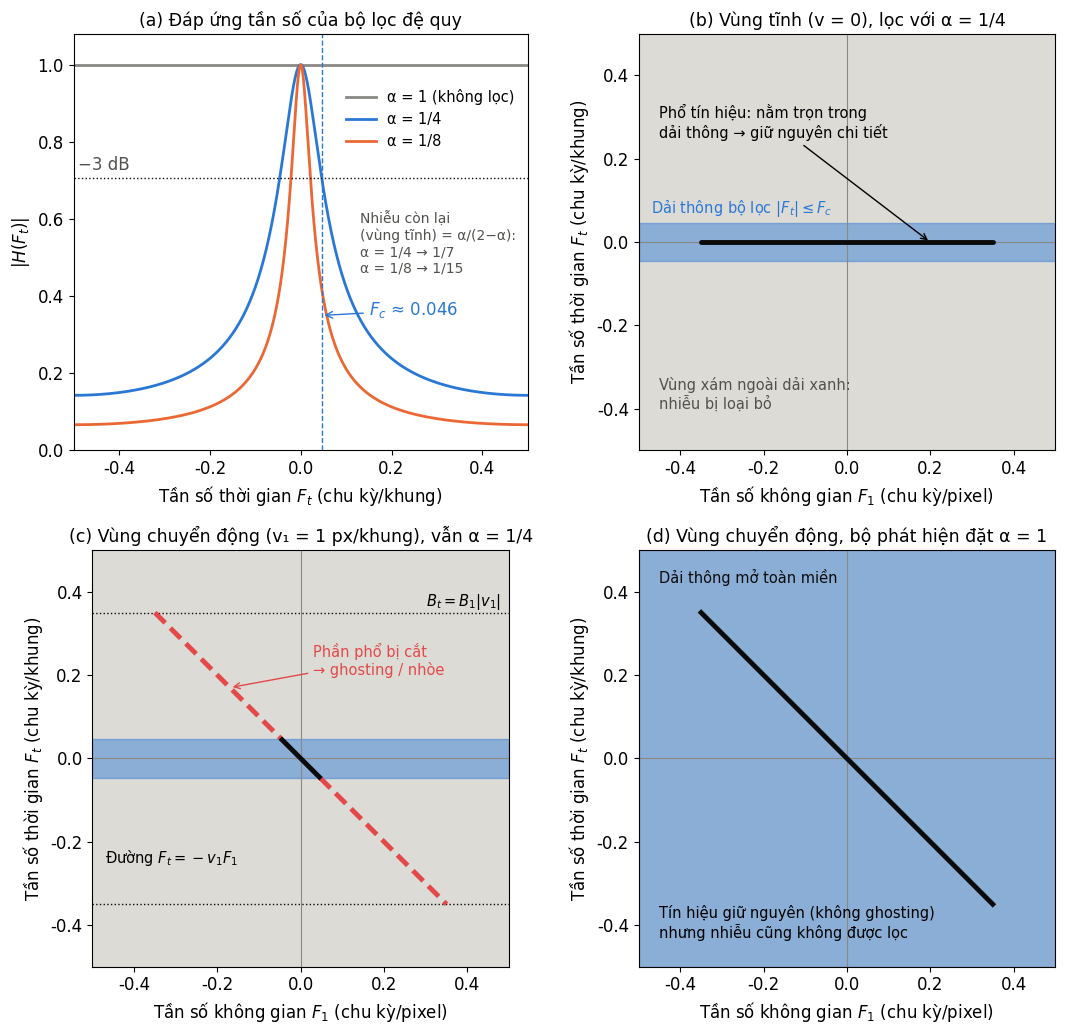

Here is the Python script that generated this plot:
import numpy as np
import matplotlib.pyplot as plt

# ---- Tham số ----
B1    = 0.35   # băng thông không gian (chu kỳ/pixel), giới hạn |F1| <= B1
v1    = 1.0    # vận tốc vùng chuyển động (pixel/khung)
alpha = 1/4    # hệ số bộ lọc đệ quy ở vùng tĩnh

# Tần số cắt -3 dB của bộ lọc đệ quy H(z) = alpha / (1 - (1-alpha) z^-1)
c  = (1 + (1 - alpha)**2 - 2 * alpha**2) / (2 * (1 - alpha))
Fc = np.arccos(c) / (2 * np.pi)          # ~0.046 chu kỳ/khung với alpha = 1/4
Bt = B1 * abs(v1)                         # băng thông thời gian vùng chuyển động

GRAY, BLUE, RED, INK = "#dcdbd6", "#2a78d6", "#e34948", "#0b0b0b"
plt.rcParams.update({"font.family": "DejaVu Sans", "font.size": 12})


def khung_pho(ax, title, band):
    """Vẽ nền nhiễu (xám, trải đều) và dải thông bộ lọc (xanh, |Ft| <= band)."""
    ax.add_patch(plt.Rectangle((-.5, -.5), 1, 1, color=GRAY, zorder=0))
    ax.add_patch(plt.Rectangle((-.5, -band), 1, 2 * band, color=BLUE, alpha=.45, zorder=1))
    ax.axhline(0, color="#8a8984", lw=.8, zorder=2)
    ax.axvline(0, color="#8a8984", lw=.8, zorder=2)
    ax.set(xlim=(-.5, .5), ylim=(-.5, .5), aspect="equal", title=title,
           xlabel=r"Tần số không gian $F_1$ (chu kỳ/pixel)",
           ylabel=r"Tần số thời gian $F_t$ (chu kỳ/khung)")
    ax.title.set_fontsize(12.5)


fig, axs = plt.subplots(2, 2, figsize=(11, 10.5))
(a, b), (c_, d) = axs

# (a) Đáp ứng tần số |H(Ft)| của bộ lọc đệ quy
Ft = np.linspace(-.5, .5, 1001)
for al, col, lab in [(1, "#8a8984", "α = 1 (không lọc)"),
                     (1/4, BLUE, "α = 1/4"),
                     (1/8, "#eb6834", "α = 1/8")]:
    H = al / np.abs(1 - (1 - al) * np.exp(-2j * np.pi * Ft))
    a.plot(Ft, H, color=col, lw=2, label=lab)
a.axhline(1 / np.sqrt(2), color=INK, ls=":", lw=1)
a.text(-.49, 1 / np.sqrt(2) + .02, "−3 dB", color="#52514e")
a.axvline(Fc, color=BLUE, ls="--", lw=1)
a.annotate(f"$F_c$ ≈ {Fc:.3f}", xy=(Fc, .35), xytext=(.15, .35),
           arrowprops=dict(arrowstyle="->", color=BLUE), color=BLUE)
a.set(xlim=(-.5, .5), ylim=(0, 1.08), title="(a) Đáp ứng tần số của bộ lọc đệ quy",
      xlabel=r"Tần số thời gian $F_t$ (chu kỳ/khung)", ylabel=r"$|H(F_t)|$")
a.title.set_fontsize(12.5)
a.legend(loc="upper right", bbox_to_anchor=(1, .9), fontsize=10.5, frameon=False)
a.text(.13, .62, "Nhiễu còn lại\n(vùng tĩnh) = α/(2−α):\nα = 1/4 → 1/7\nα = 1/8 → 1/15",
       va="top", fontsize=10, color="#52514e")

# (b) Vùng tĩnh: phổ nằm trên Ft = 0, nằm gọn trong dải thông
khung_pho(b, "(b) Vùng tĩnh (v = 0), lọc với α = 1/4", Fc)
b.plot([-B1, B1], [0, 0], color=INK, lw=3.5, zorder=3, solid_capstyle="round")
b.annotate("Phổ tín hiệu: nằm trọn trong\ndải thông → giữ nguyên chi tiết",
           xy=(.2, 0), xytext=(-.45, .25), arrowprops=dict(arrowstyle="->"), fontsize=10.5)
b.text(-.47, .07, r"Dải thông bộ lọc $|F_t| \leq F_c$", color=BLUE, fontsize=10.5)
b.text(-.45, -.4, "Vùng xám ngoài dải xanh:\nnhiễu bị loại bỏ", fontsize=10.5, color="#52514e")

# (c) Vùng chuyển động, vẫn lọc mạnh: phổ nghiêng Ft = -v1*F1 bị cắt
khung_pho(c_, f"(c) Vùng chuyển động (v₁ = {v1:g} px/khung), vẫn α = 1/4", Fc)
F1 = np.linspace(-B1, B1, 400)
Ft_line = -v1 * F1
inside = np.abs(Ft_line) <= Fc
c_.plot(F1[inside], Ft_line[inside], color=INK, lw=3.5, zorder=4)
for m in (F1 < 0, F1 > 0):
    sel = m & ~inside
    c_.plot(F1[sel], Ft_line[sel], color=RED, lw=3.5, ls=(0, (3, 1.5)), zorder=3)
for y in (Bt, -Bt):
    c_.axhline(y, color=INK, ls=":", lw=1)
c_.text(.48, Bt + .015, r"$B_t = B_1|v_1|$", ha="right", fontsize=10.5)
c_.annotate("Phần phổ bị cắt\n→ ghosting / nhòe",
            xy=(-.17, .17), xytext=(.03, .2), color=RED, fontsize=10.5,
            arrowprops=dict(arrowstyle="->", color=RED))
c_.text(-.47, -.25, r"Đường $F_t = -v_1 F_1$", fontsize=10.5)

# (d) Vùng chuyển động, bộ phát hiện chuyển α = 1: dải thông mở toàn miền
khung_pho(d, "(d) Vùng chuyển động, bộ phát hiện đặt α = 1", .5)
d.plot(F1, Ft_line, color=INK, lw=3.5, zorder=3)
d.text(-.45, .42, "Dải thông mở toàn miền", color=INK, fontsize=10.5)
d.text(-.45, -.43, "Tín hiệu giữ nguyên (không ghosting)\nnhưng nhiễu cũng không được lọc",
       fontsize=10.5)

fig.tight_layout()
fig.savefig("pho_video_bo_loc.png", dpi=200)
print(f"Fc = {Fc:.4f} chu kỳ/khung, Bt = {Bt:.2f} chu kỳ/khung")
